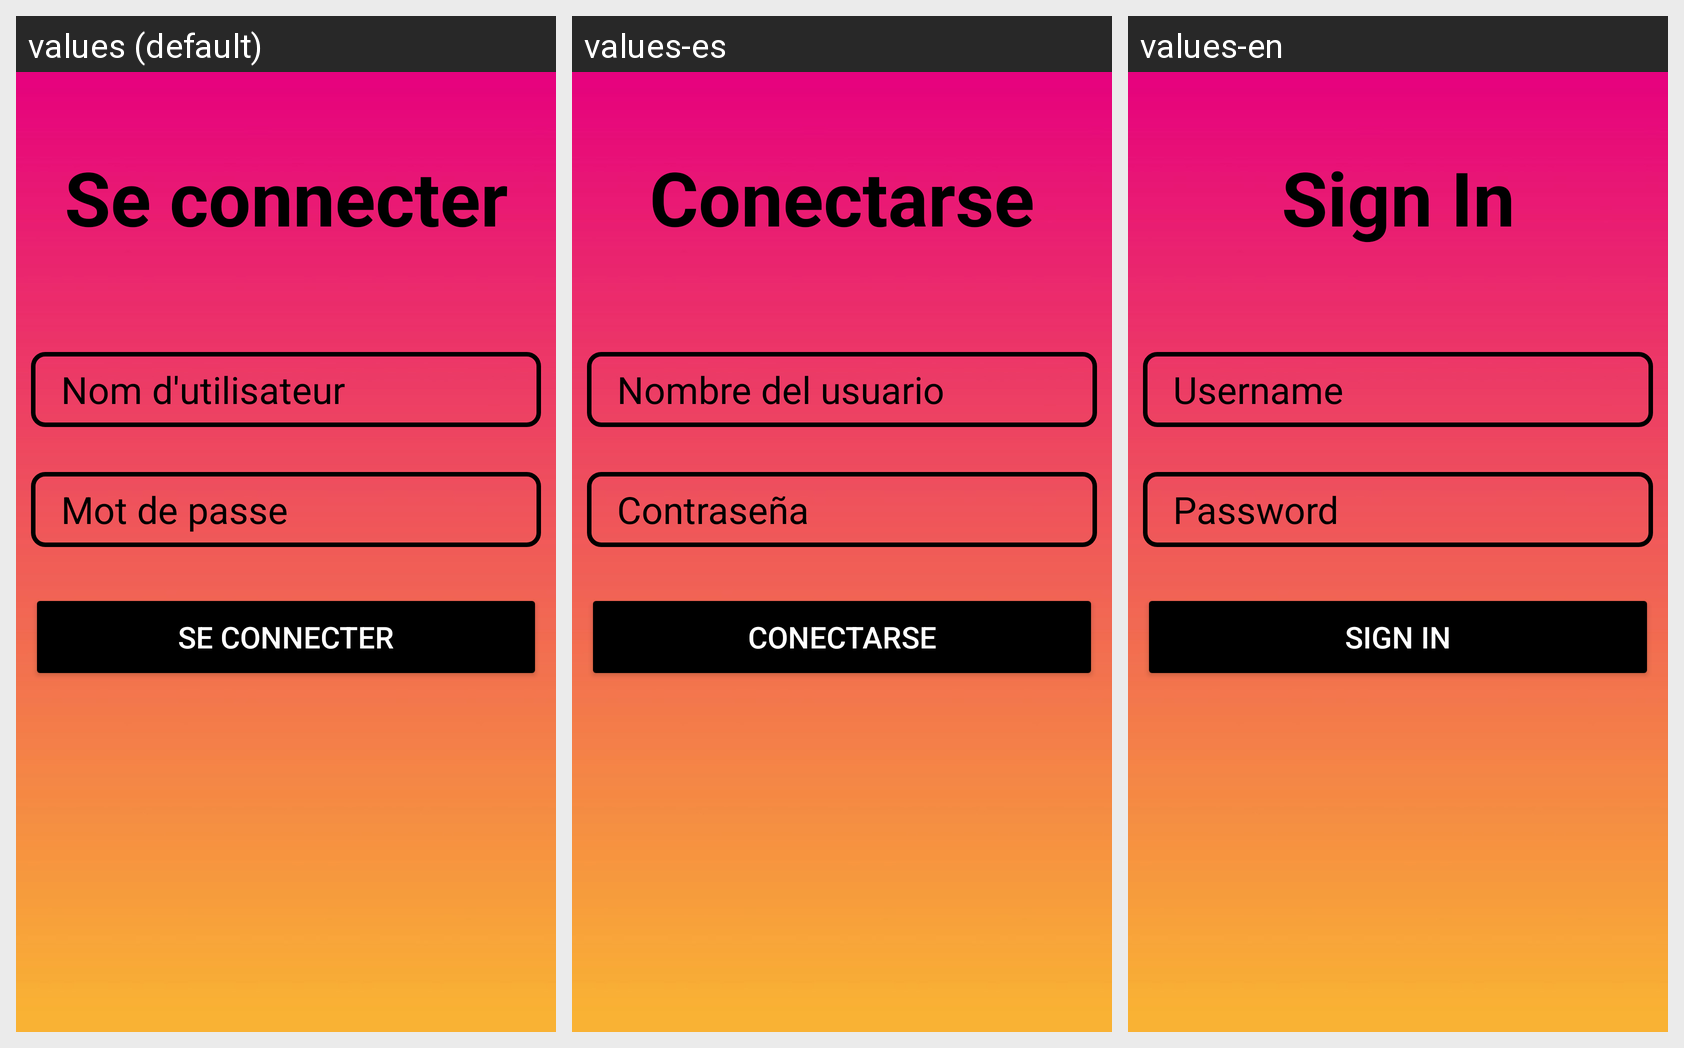

The Android screen below is rendered under several locales of the same app. Produce the string resources it draws, with the default and per-locale values.
Android screen res/layout/activity_connexion.xml rendered under 3 locales, left to right: values (default), values-es, values-en. Device: Nexus 5 (rendered at 1080×1920; each locale shown at half size, 540×960, under a caption strip naming it); theme Theme.ProjetQuizz.
Strings drawn on this screen, with the default value and each locale's value (text and hints the layout hard-codes appear in the picture but are not listed):

signin
  values: Se connecter
  values-es: Conectarse
  values-en: Sign In

Username
  values: Nom d'utilisateur
  values-es: Nombre del usuario
  values-en: Username

Password
  values: Mot de passe
  values-es: Contraseña
  values-en: Password
